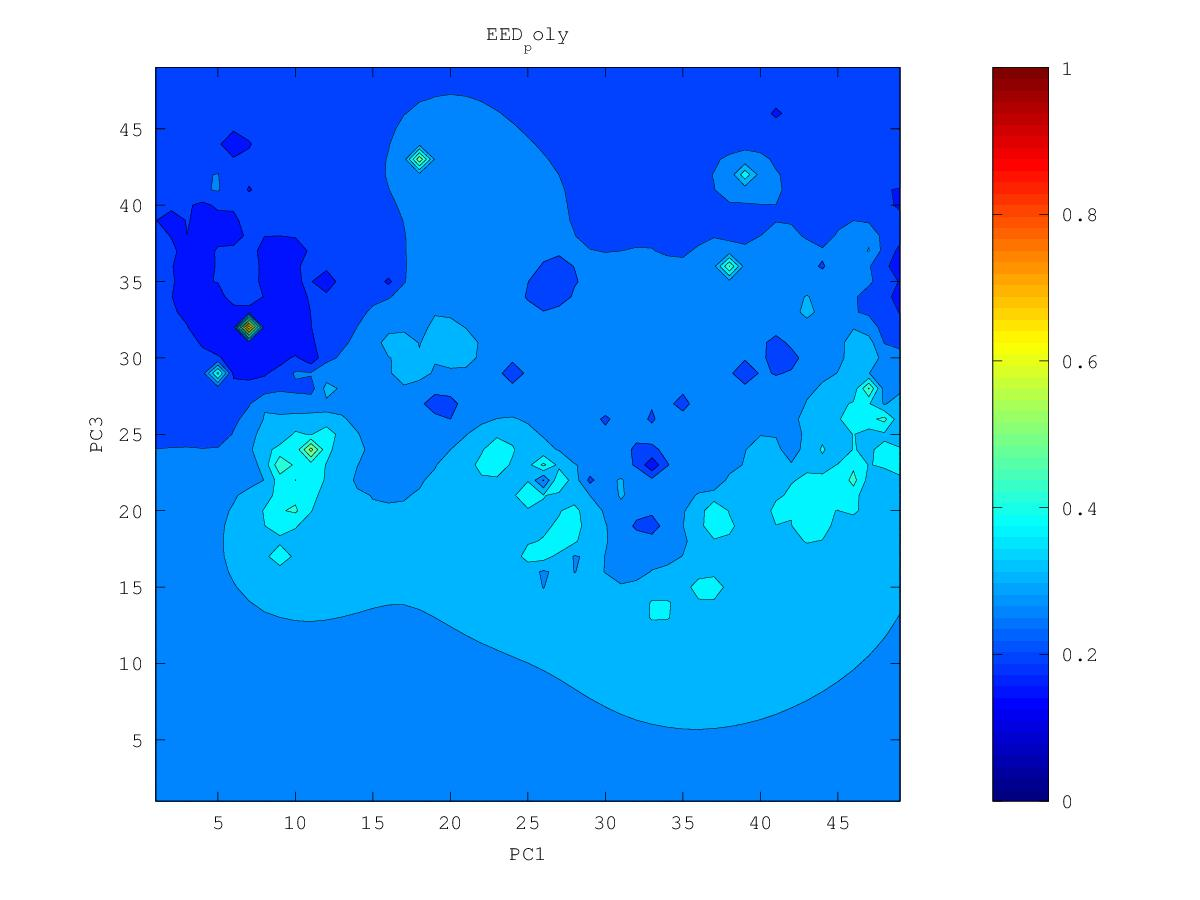

The file beside this chart, header and first rows:
0.235955872877, 0.234495549885, 0.232864241666, 0.230809241607, 0.227845066056, 0.22339983704, 0.217865910063, 0.210844948542, 0.190787825484, 0.185210651012, 0.207038949849, 0.210394301199, 0.179733212075, 0.143707201041, 0.190368904862, 0.183883284362, 0.189921347908, 0.228226132161, 0.243933655309, 0.255776363852, 0.254382287955, 0.288136720133, 0.338772041229, 0.320216375668
0.234, 0.2323, 0.2306, 0.2286, 0.2253, 0.2183, 0.2029, 0.207, 0.1955, 0.2065, 0.214, 0.2269, 0.2284, 0.2131, 0.2168, 0.201, 0.224, 0.229, 0.2464, 0.2848, 0.2761, 0.2792, 0.2979, 0.4316
0.2315, 0.2292, 0.2276, 0.2265, 0.2241, 0.2176, 0.2012, 0.2083, 0.2027, 0.2183, 0.2396, 0.298, 0.3062, 0.2526, 0.26, 0.221, 0.2402, 0.2775, 0.325, 0.3398, 0.3054, 0.4762, 0.3645, 0.3997
0.2282, 0.2235, 0.2219, 0.2238, 0.2237, 0.2215, 0.2174, 0.2042, 0.2121, 0.2304, 0.2483, 0.2839, 0.2912, 0.2649, 0.2698, 0.2584, 0.2527, 0.3026, 0.3198, 0.3134, 0.3077, 0.325, 0.3657, 0.4128
0.225, 0.2097, 0.2033, 0.2205, 0.223, 0.2235, 0.2232, 0.2204, 0.2252, 0.235, 0.2418, 0.2526, 0.2613, 0.2602, 0.263, 0.2674, 0.2733, 0.2847, 0.2937, 0.2984, 0.3051, 0.3208, 0.347, 0.3496
0.2246, 0.2156, 0.2129, 0.2194, 0.22, 0.2219, 0.227, 0.2306, 0.2344, 0.2381, 0.233, 0.2351, 0.2525, 0.2468, 0.2579, 0.2807, 0.2875, 0.2831, 0.2833, 0.2865, 0.2952, 0.3106, 0.3449, 0.3541
0.2256, 0.222, 0.2195, 0.2183, 0.2095, 0.2065, 0.2294, 0.236, 0.2397, 0.2423, 0.2437, 0.2475, 0.2531, 0.2545, 0.2663, 0.3087, 0.3206, 0.2811, 0.2712, 0.2645, 0.2783, 0.2937, 0.308, 0.3146
0.2257, 0.2225, 0.2172, 0.2116, 0.2167, 0.2232, 0.2351, 0.2417, 0.2448, 0.2462, 0.248, 0.2514, 0.2561, 0.2615, 0.2699, 0.2825, 0.2844, 0.2727, 0.2579, 0.2345, 0.2531, 0.2753, 0.2729, 0.296
0.2248, 0.2219, 0.2142, 0.1822, 0.2218, 0.2333, 0.2439, 0.2514, 0.2516, 0.2488, 0.2485, 0.2521, 0.2579, 0.2638, 0.2691, 0.273, 0.2727, 0.2658, 0.2341, 0.2396, 0.2455, 0.2692, 0.2759, 0.2917
0.2225, 0.2208, 0.2192, 0.2185, 0.2256, 0.2386, 0.2566, 0.28, 0.2645, 0.2479, 0.2399, 0.2488, 0.259, 0.2672, 0.2707, 0.2711, 0.2696, 0.2654, 0.2581, 0.2539, 0.2569, 0.2696, 0.2802, 0.2903
0.2161, 0.2136, 0.2194, 0.2166, 0.2094, 0.2391, 0.2646, 0.3975, 0.2751, 0.2449, 0.2164, 0.2317, 0.2617, 0.2805, 0.278, 0.2725, 0.2695, 0.2667, 0.2633, 0.2572, 0.1986, 0.2678, 0.2787, 0.2868
0.2086, 0.1947, 0.2201, 0.2206, 0.2199, 0.2385, 0.2537, 0.2658, 0.2585, 0.2465, 0.2393, 0.2375, 0.2713, 0.474, 0.2904, 0.274, 0.2697, 0.2676, 0.2657, 0.263, 0.2617, 0.2693, 0.2763, 0.2822
0.2206, 0.2207, 0.2253, 0.2283, 0.232, 0.2385, 0.2453, 0.2496, 0.2482, 0.2415, 0.2319, 0.2462, 0.2656, 0.2875, 0.2798, 0.2719, 0.269, 0.2678, 0.267, 0.2664, 0.2669, 0.2691, 0.2727, 0.2771
0.2264, 0.2276, 0.2296, 0.2317, 0.2337, 0.2363, 0.2399, 0.2431, 0.2434, 0.238, 0.2179, 0.2401, 0.2539, 0.2648, 0.2682, 0.268, 0.2675, 0.2673, 0.2672, 0.2669, 0.2663, 0.2643, 0.2647, 0.2707
0.2291, 0.2306, 0.232, 0.233, 0.2327, 0.2294, 0.2317, 0.239, 0.2416, 0.2406, 0.2371, 0.2106, 0.2429, 0.2572, 0.2625, 0.2648, 0.2659, 0.2666, 0.2668, 0.2665, 0.2647, 0.2555, 0.2372, 0.2616
0.2305, 0.2322, 0.2335, 0.234, 0.232, 0.2159, 0.2166, 0.2369, 0.2412, 0.2421, 0.2411, 0.2381, 0.246, 0.2548, 0.2598, 0.2628, 0.2646, 0.2658, 0.2664, 0.2663, 0.2647, 0.2603, 0.2565, 0.2636
0.2311, 0.2332, 0.2347, 0.2354, 0.2346, 0.2318, 0.2332, 0.2387, 0.2417, 0.2429, 0.2437, 0.2455, 0.2496, 0.2545, 0.2586, 0.2615, 0.2637, 0.2652, 0.2662, 0.2663, 0.2654, 0.2624, 0.2512, 0.245
0.2312, 0.2336, 0.2356, 0.2369, 0.2375, 0.2379, 0.2391, 0.241, 0.2422, 0.2423, 0.2425, 0.2454, 0.2499, 0.2542, 0.2577, 0.2606, 0.263, 0.2648, 0.2661, 0.2667, 0.2663, 0.2646, 0.2608, 0.2592
0.2296, 0.2333, 0.2363, 0.2383, 0.2397, 0.2407, 0.2418, 0.2427, 0.2426, 0.2397, 0.2304, 0.2402, 0.2488, 0.2535, 0.2569, 0.2598, 0.2623, 0.2645, 0.2662, 0.2673, 0.2675, 0.2666, 0.2641, 0.2608
0.223, 0.2324, 0.2369, 0.2395, 0.2413, 0.2426, 0.2436, 0.2441, 0.2436, 0.2397, 0.2189, 0.2383, 0.2484, 0.2527, 0.2558, 0.2586, 0.2615, 0.2642, 0.2664, 0.2681, 0.2689, 0.2684, 0.265, 0.2439
0.2175, 0.2328, 0.238, 0.2408, 0.2427, 0.2441, 0.2451, 0.2457, 0.2456, 0.2443, 0.243, 0.2456, 0.2493, 0.2516, 0.2535, 0.2565, 0.2602, 0.2637, 0.2667, 0.269, 0.2706, 0.271, 0.2687, 0.2594
0.2306, 0.236, 0.2397, 0.2422, 0.244, 0.2454, 0.2465, 0.2473, 0.2477, 0.2478, 0.2481, 0.2491, 0.2498, 0.2491, 0.2474, 0.2514, 0.2578, 0.2631, 0.267, 0.2701, 0.2725, 0.2743, 0.2749, 0.2722
0.2369, 0.2393, 0.2417, 0.2438, 0.2454, 0.2468, 0.2479, 0.2488, 0.2495, 0.2501, 0.2506, 0.2509, 0.2502, 0.2457, 0.2129, 0.2398, 0.2545, 0.2625, 0.2675, 0.271, 0.2741, 0.2775, 0.2812, 0.2851
0.2402, 0.2418, 0.2436, 0.2453, 0.2468, 0.2481, 0.2493, 0.2502, 0.2511, 0.2518, 0.2523, 0.2525, 0.2517, 0.2477, 0.2362, 0.2048, 0.2521, 0.2631, 0.2683, 0.2713, 0.2743, 0.2794, 0.286, 0.2937
0.2423, 0.2436, 0.2451, 0.2466, 0.2481, 0.2494, 0.2506, 0.2516, 0.2524, 0.2532, 0.2539, 0.2543, 0.2542, 0.2528, 0.2493, 0.2462, 0.258, 0.2661, 0.2699, 0.27, 0.2683, 0.2781, 0.289, 0.3007
0.2436, 0.2449, 0.2464, 0.2479, 0.2494, 0.2508, 0.252, 0.2529, 0.2538, 0.2545, 0.2553, 0.2561, 0.2568, 0.2575, 0.2584, 0.2609, 0.2661, 0.2711, 0.2736, 0.2699, 0.1951, 0.2754, 0.2896, 0.3067
0.2445, 0.2459, 0.2475, 0.2492, 0.2509, 0.2524, 0.2536, 0.2545, 0.2551, 0.2557, 0.2565, 0.2575, 0.259, 0.2609, 0.2637, 0.2677, 0.2729, 0.2782, 0.2812, 0.2796, 0.2754, 0.2762, 0.2829, 0.3052
0.245, 0.2466, 0.2484, 0.2504, 0.2526, 0.2546, 0.2559, 0.2565, 0.2567, 0.2568, 0.2574, 0.2585, 0.2603, 0.263, 0.267, 0.2725, 0.2797, 0.2882, 0.2956, 0.2937, 0.2847, 0.2721, 0.2521, 0.2955
0.2452, 0.2469, 0.2491, 0.2518, 0.2549, 0.258, 0.2598, 0.2597, 0.2586, 0.2577, 0.2577, 0.2586, 0.2606, 0.2638, 0.2688, 0.2761, 0.2868, 0.3025, 0.335, 0.3243, 0.292, 0.2764, 0.2706, 0.2828
0.2449, 0.2469, 0.2495, 0.253, 0.258, 0.2643, 0.2683, 0.2658, 0.2612, 0.2584, 0.2573, 0.2578, 0.2597, 0.2631, 0.2686, 0.2774, 0.293, 0.3236, 0.3446, 0.3262, 0.2939, 0.269, 0.2302, 0.2486
0.2442, 0.2462, 0.2491, 0.2536, 0.2613, 0.2769, 0.2972, 0.2786, 0.264, 0.2581, 0.256, 0.2559, 0.2573, 0.2604, 0.2659, 0.2749, 0.291, 0.3479, 0.3314, 0.3098, 0.2963, 0.2708, 0.2152, 0.2673
0.243, 0.2449, 0.2477, 0.2522, 0.261, 0.2856, 0.5133, 0.2884, 0.2634, 0.256, 0.2532, 0.2527, 0.2534, 0.2555, 0.2599, 0.2682, 0.2789, 0.2517, 0.3014, 0.3104, 0.3282, 0.2768, 0.2635, 0.2746
0.2412, 0.2428, 0.245, 0.2483, 0.2542, 0.2658, 0.2779, 0.2676, 0.2568, 0.2515, 0.2492, 0.2483, 0.2481, 0.2476, 0.2474, 0.2582, 0.272, 0.2909, 0.3358, 0.3149, 0.3391, 0.2944, 0.2743, 0.2699
0.2391, 0.2403, 0.2414, 0.2426, 0.244, 0.247, 0.2512, 0.2511, 0.2483, 0.2458, 0.2441, 0.2431, 0.2423, 0.2392, 0.18, 0.2466, 0.2641, 0.2858, 0.3295, 0.3022, 0.2956, 0.2885, 0.2787, 0.2512
0.2368, 0.2375, 0.2377, 0.2367, 0.2318, 0.2219, 0.2359, 0.2406, 0.2408, 0.2397, 0.2385, 0.2375, 0.2366, 0.2353, 0.2349, 0.2426, 0.2534, 0.2657, 0.2769, 0.2811, 0.2833, 0.2847, 0.2851, 0.287
0.2346, 0.2349, 0.2345, 0.2326, 0.2256, 0.2054, 0.2284, 0.2338, 0.2346, 0.2339, 0.2327, 0.2313, 0.2301, 0.2293, 0.2304, 0.2347, 0.2414, 0.2494, 0.258, 0.2672, 0.2771, 0.285, 0.2903, 0.2973
0.2325, 0.2327, 0.2321, 0.2306, 0.2279, 0.2261, 0.228, 0.2295, 0.2295, 0.2283, 0.2266, 0.2245, 0.2223, 0.2198, 0.2181, 0.2223, 0.2278, 0.2338, 0.242, 0.2554, 0.2786, 0.2969, 0.2956, 0.3074
0.2307, 0.2307, 0.2301, 0.229, 0.2276, 0.2266, 0.2263, 0.2259, 0.2249, 0.223, 0.2203, 0.217, 0.2135, 0.2082, 0.1554, 0.2075, 0.2124, 0.2155, 0.2211, 0.237, 0.2766, 0.322, 0.2945, 0.3131
0.2292, 0.2289, 0.2281, 0.227, 0.2257, 0.2245, 0.2235, 0.2223, 0.2207, 0.2181, 0.214, 0.2082, 0.2025, 0.2002, 0.1965, 0.1966, 0.194, 0.1922, 0.184, 0.1533, 0.2537, 0.2272, 0.2833, 0.318
0.2278, 0.2271, 0.226, 0.2246, 0.2229, 0.2214, 0.22, 0.2185, 0.2167, 0.2138, 0.2086, 0.1977, 0.1652, 0.1903, 0.1911, 0.182, 0.1684, 0.1583, 0.1414, 0.2029, 0.2552, 0.2395, 0.2712, 0.3227
0.2265, 0.2255, 0.2239, 0.2218, 0.2194, 0.2172, 0.2156, 0.2141, 0.2128, 0.2108, 0.2054, 0.1939, 0.1644, 0.1843, 0.1836, 0.1729, 0.1619, 0.1504, 0.1448, 0.1731, 0.214, 0.2406, 0.2845, 0.3129
0.2253, 0.2239, 0.2218, 0.2186, 0.2143, 0.2104, 0.2097, 0.2072, 0.2059, 0.2122, 0.2241, 0.1944, 0.1696, 0.1895, 0.184, 0.1908, 0.183, 0.1714, 0.1543, 0.1623, 0.1871, 0.2197, 0.3007, 0.3071
0.2243, 0.2227, 0.2201, 0.2156, 0.2067, 0.19, 0.2015, 0.2014, 0.1906, 0.2111, 0.2241, 0.2035, 0.2207, 0.2004, 0.2093, 0.2208, 0.1742, 0.7485, 0.1789, 0.1643, 0.1799, 0.2097, 0.2441, 0.2679
0.2235, 0.2219, 0.2193, 0.2145, 0.2035, 0.1378, 0.2009, 0.2161, 0.2149, 0.2037, 0.1778, 0.1741, 0.2043, 0.2068, 0.213, 0.2328, 0.1587, 0.1727, 0.1862, 0.1878, 0.1837, 0.2108, 0.2067, 0.2366
0.2228, 0.2217, 0.2196, 0.2161, 0.2107, 0.2064, 0.2173, 0.2506, 0.2535, 0.2028, 0.1759, 0.1871, 0.1958, 0.1971, 0.1964, 0.1614, 0.1765, 0.1607, 0.186, 0.1949, 0.4324, 0.2232, 0.222, 0.2218
0.2224, 0.2218, 0.2204, 0.2184, 0.2163, 0.2164, 0.2224, 0.2451, 0.243, 0.1808, 0.1873, 0.19, 0.1836, 0.1771, 0.1867, 0.1844, 0.184, 0.1745, 0.1908, 0.199, 0.2233, 0.209, 0.2156, 0.2282
0.2223, 0.2222, 0.2214, 0.2201, 0.2188, 0.2182, 0.2177, 0.2076, 0.1991, 0.2006, 0.1948, 0.1932, 0.1881, 0.1768, 0.1852, 0.1735, 0.1862, 0.195, 0.2015, 0.2091, 0.2156, 0.216, 0.2211, 0.2313
0.2227, 0.2229, 0.2223, 0.2213, 0.2201, 0.2186, 0.2157, 0.208, 0.203, 0.2005, 0.1805, 0.1926, 0.1962, 0.1952, 0.1954, 0.1942, 0.1976, 0.2035, 0.2085, 0.2132, 0.2163, 0.2157, 0.2203, 0.2319
0.2236, 0.2237, 0.2233, 0.2224, 0.2212, 0.2195, 0.217, 0.2133, 0.2095, 0.2044, 0.194, 0.1986, 0.2024, 0.2032, 0.2037, 0.2046, 0.2068, 0.2101, 0.2137, 0.2168, 0.2181, 0.2074, 0.2097, 0.2321
